Run: headless pygame with SDL's dummy video driver; simulated clock (each Clock.tick advances the game by its frame time, no real sleeping); random seed 0; keys injected as events and as key.get_pressed() state; no mouse input; restart key SPACE tapped at the start of phases 3 and 4.
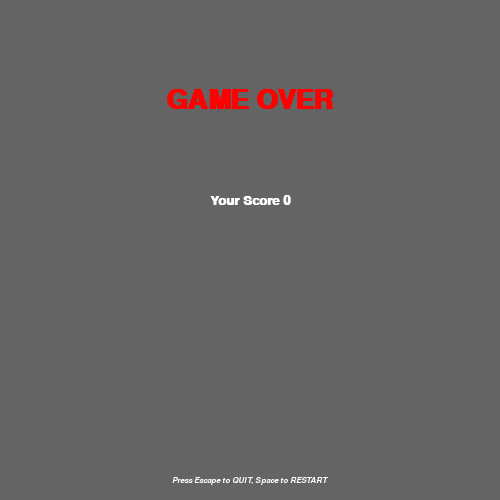
Frame 1 of 4 · flips 1–60 · no input
Frame 2 of 4 · flips 61–180 · tapped SPACE, RETURN · held RIGHT (→), D · screen unchanged from frame 1, image omitted
Frame 3 of 4 · flips 181–300 · tapped SPACE · held DOWN (↓), S · screen unchanged from frame 2, image omitted
Frame 4 of 4 · flips 301–420 · tapped SPACE · held LEFT (←), A, UP (↑), W · screen unchanged from frame 3, image omitted

The pygame program that drew these frames:

# -*- coding: utf-8 -*-
#
#  snake.py
#
#  Copyright 2018 Ian Ichung'wa Karanja <karanjaichungwa@gmail.com>
#
#  This program is free software; you can redistribute it and/or modify
#  it under the terms of the GNU General Public License as published by
#  the Free Software Foundation; either version 2 of the License, or
#  (at your option) any later version.
#
#  This program is distributed in the hope that it will be useful,
#  but WITHOUT ANY WARRANTY; without even the implied warranty of
#  MERCHANTABILITY or FITNESS FOR A PARTICULAR PURPOSE.  See the
#  GNU General Public License for more details.
#
#  You should have received a copy of the GNU General Public License
#  along with this program; if not, write to the Free Software
#  Foundation, Inc., 51 Franklin Street, Fifth Floor, Boston,
#  MA 02110-1301, USA.


import sys
import random
import pygame as pg
from pygame.math import Vector2 as vec2

# GLOBALS
FPS         = 5
SIZE        = 500, 500
CAPTION     = "Snake"
BACKGROUND  = 100, 100, 100


GS          = 25
keys        = [pg.K_w, pg.K_s, pg.K_a, pg.K_d]
opt_keys    = [pg.K_UP, pg.K_DOWN, pg.K_LEFT, pg.K_RIGHT]
directions  = [(0, -1), (0, 1), (-1, 0), (1, 0)]


class Snake:
    """ Make definitions for snake properties and behaviour"""

    def __init__(self, pos, segments, color):
        """Initialize the snake object"""

        self.pos = pos
        self.segments = segments
        self.color = color
        self.size = 25

        self.snake = self.make_snake()
        self.direction = (0, -1)

    def make_snake(self):
        """Create the segments of the snake"""

        segs = []
        px, py = self.pos
        s = self.size
        for i in range(self.segments):
            r = pg.Rect(px, py+(i*s), s, s)
            segs.append(r)
        return segs

    def draw(self, surface):
        """Iterate over all snake segments and draw"""

        for seg in self.snake:
            pg.draw.rect(surface, self.color, seg)
            pg.draw.rect(surface, pg.Color('black'), seg, 3)

    def event(self, ev):
        """Handle all events accepted by the snake"""

        # Check for invalid moves
        # e.g. moving up while the snake is moving down
        edge_case = lambda d : any([
            d == (0, 1) and self.direction == (0, -1),
            d == (0, -1) and self.direction == (0, 1),
            d == (1, 0) and self.direction == (-1, 0),
            d == (-1, 0) and self.direction == (1, 0)
        ])

        # Listen to user events and change snake direction
        if ev.type == pg.KEYDOWN:
            for key, optkey, d in zip(keys, opt_keys, directions):
                if ev.key in [key, optkey]:
                    if edge_case(d):
                        break
                    self.direction = d

    def update(self, dt):
        """
        Move the snake:
            - Add a new segment in each direction
            - Remove the last segment
        """
        sx, sy = self.snake[0].size
        if self.direction == (0, -1):
            px, py = self.snake[0].topleft
            self.snake.insert(0, pg.Rect(px, py-sy, sx, sy))
        if self.direction == (0, 1):
            px, py = self.snake[0].bottomleft
            self.snake.insert(0, pg.Rect(px, py, sx, sy))
        if self.direction == (-1, 0):
            px, py = self.snake[0].topleft
            self.snake.insert(0, pg.Rect(px-sx, py, sx, sy))
        if self.direction == (1, 0):
            px, py = self.snake[0].topright
            self.snake.insert(0, pg.Rect(px, py, sx, sy))

    def collide_target(self, target):

        if self.snake[0].colliderect(target.rect):
            target.spawn()
            return True
        else:
            del self.snake[-1]
            return False

    def collide_walls(self):
        width, height = pg.display.get_surface().get_size()
        beyond_x = self.snake[0].x > width or self.snake[0].x < 0
        beyond_y = self.snake[0].y > height or self.snake[0].y < 50
        if beyond_x or beyond_y:
            return True
        return False

    def collide_self(self):
        for seg in self.snake[1:]:
            if seg.collidepoint(self.snake[0].center):
                return True
        return False

class Target:
    def __init__(self, pos, size, color):
        self.pos = pos
        self.size = size
        self.color = color
        self.rect = None

    def draw(self, surface):
        px, py = self.pos
        sx, sy = self.size

        pg.draw.rect(surface, self.color, [px, py, sx, sy])
        pg.draw.rect(surface, pg.Color('black'), [px, py, sx, sy], 3)
        self.rect = pg.Rect(px, py, sx, sy)


    def spawn(self):
        screen = pg.display.get_surface()
        bounds = screen.get_size()

        px = random.randrange(1, (bounds[0] // GS)-1)
        py = random.randrange(2, (bounds[1] // GS)-1)
        self.pos = (px * GS, py * GS)

def draw_score(surface, score):
    font_name   = pg.font.match_font('arial')
    options = [
        ("Score",    12, (25, 12), "black"),
        (str(score), 15, (17, 30), "white"),
        (CAPTION,    40, (SIZE[0]//2, 25), (80, 80, 80)),
    ]

    # -- header highlight
    pg.draw.rect(surface, pg.Color("grey"), [0, 0, SIZE[0], 50])
    pg.draw.rect(surface, (80, 80, 80), [10, 20, 50, 20])

    # -- options
    for txt, fs, pos, fcol in options:
        font = pg.font.Font(font_name, fs)
        if txt != CAPTION:
            font.set_bold(True)

        surf = font.render(txt, True, pg.Color(fcol) if isinstance(fcol, str) else fcol)
        rect = surf.get_rect()
        rect.center = pos

        surface.blit(surf, rect)


def draw_game_over(surface, score):
    font_name   = pg.font.match_font('arial')

    # -- Draw Game Over Text
    font        = pg.font.Font(font_name, 40)
    font.set_bold(True)

    tsurface    = font.render("GAME OVER", True, pg.Color('red'))
    text_rect   = tsurface.get_rect()
    text_rect.center = (SIZE[0]//2, 100)
    surface.blit(tsurface, text_rect)


    # -- Draw score text
    font        = pg.font.Font(font_name, 20)
    font.set_bold(True)

    tsurface    = font.render("Your Score " + str(score), True, pg.Color('white'))
    text_rect   = tsurface.get_rect()
    text_rect.center = (SIZE[0]//2, 200)
    surface.blit(tsurface, text_rect)

    # -- Draw instructions
    font        = pg.font.Font(font_name, 12)
    font.set_bold(True)
    font.set_italic(True)

    tsurface    = font.render("Press Escape to QUIT, Space to RESTART", True, pg.Color('white'))
    text_rect   = tsurface.get_rect()
    text_rect.center = (SIZE[0]//2, SIZE[1]-20)
    surface.blit(tsurface, text_rect)

def main():

    # Pygame Context
    pg.init()
    pg.display.set_caption(CAPTION)
    screen  = pg.display.set_mode(SIZE, 0, 32)
    clock   = pg.time.Clock()

    # Game Objects
    snake   = Snake((225, 225), 5, pg.Color('red'))
    target  = Target((100, 100), (GS, GS), pg.Color('green'))

    # Game Variables
    score    = 0
    gameover = False
    paused   = False

    # Game Loop
    while True:
        # Events
        for event in pg.event.get():
            if event.type == pg.QUIT:
                sys.exit()
            if event.type == pg.KEYDOWN:
                if event.key == pg.K_ESCAPE:
                    sys.exit()

                if event.key == pg.K_TAB:
                    paused = not paused

                if gameover and event.key == pg.K_SPACE:
                    # -- reset items
                    score   = 0
                    snake   = Snake((225, 225), 5, pg.Color('red'))
                    target  = Target((100, 100), (GS, GS), pg.Color('green'))

                    # -- resume
                    gameover = False

            if not paused:
                snake.event(event)

        if paused:
            continue

        # Draw
        screen.fill(BACKGROUND)
        if gameover:
            draw_game_over(screen, score)
        else:
            draw_score(screen, score)
            snake.draw(screen)
            target.draw(screen)

        pg.display.flip()

        # Update
        dt = clock.tick(FPS) / 1000.0
        if not gameover:
            snake.update(dt)
            if snake.collide_target(target):
                score += 1

            if snake.collide_walls() or snake.collide_self():
                gameover = True


if __name__ == '__main__':
    main()
